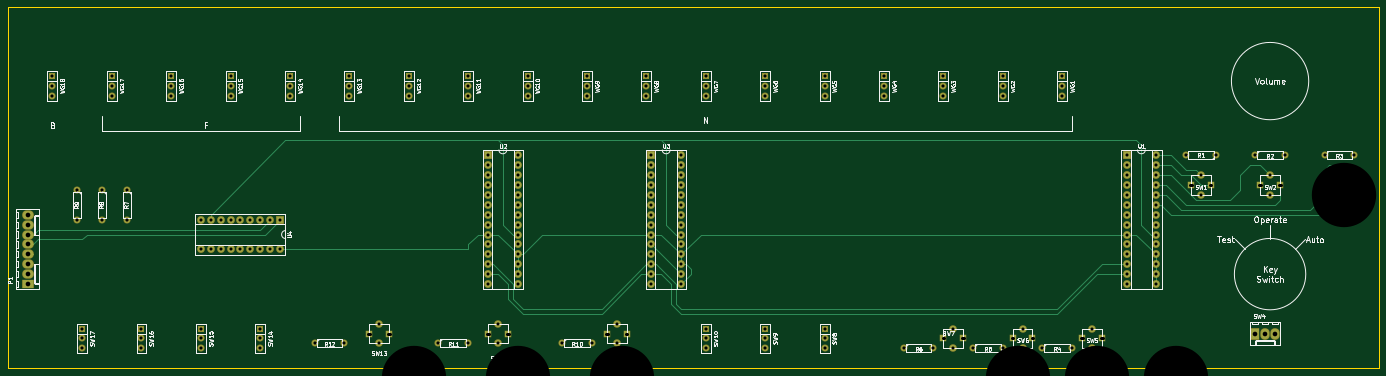
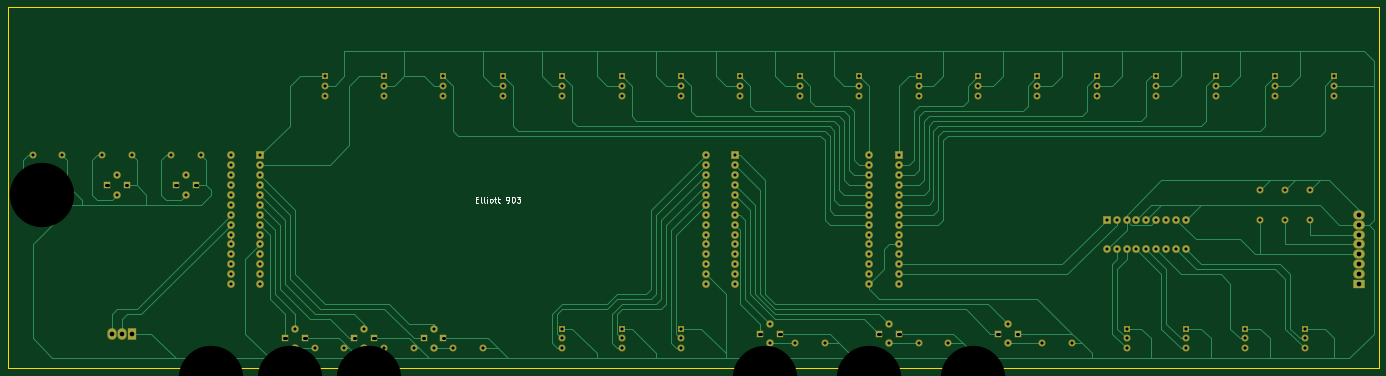
Circuit board: 9 layer files. Board 351.8 x 92.7 mm.
- bottom_copper: Elliott-B.Cu.gbr (33433 bytes)
- bottom_mask: Elliott-B.Mask.gbr (7190 bytes)
- bottom_silk: Elliott-B.SilkS.gbr (3039 bytes)
- outline: Elliott-Edge.Cuts.gbr (593 bytes)
- top_copper: Elliott-F.Cu.gbr (13240 bytes)
- top_mask: Elliott-F.Mask.gbr (7190 bytes)
- top_silk: Elliott-F.SilkS.gbr (75254 bytes)
- drill: Elliott-NPTH.drl (273 bytes)
- drill: Elliott.drl (3397 bytes)

=== bottom_copper: Elliott-B.Cu.gbr (33433 bytes, source omitted) ===
=== bottom_mask: Elliott-B.Mask.gbr (7190 bytes, source omitted) ===
=== bottom_silk: Elliott-B.SilkS.gbr ===
G04 #@! TF.FileFunction,Legend,Bot*
%FSLAX46Y46*%
G04 Gerber Fmt 4.6, Leading zero omitted, Abs format (unit mm)*
G04 Created by KiCad (PCBNEW 4.0.5) date 03/11/17 13:27:16*
%MOMM*%
%LPD*%
G01*
G04 APERTURE LIST*
%ADD10C,0.100000*%
%ADD11C,0.300000*%
G04 APERTURE END LIST*
D10*
D11*
X286384285Y-86252857D02*
X285884285Y-86252857D01*
X285669999Y-87038571D02*
X286384285Y-87038571D01*
X286384285Y-85538571D01*
X285669999Y-85538571D01*
X284812856Y-87038571D02*
X284955714Y-86967143D01*
X285027142Y-86824286D01*
X285027142Y-85538571D01*
X284027142Y-87038571D02*
X284170000Y-86967143D01*
X284241428Y-86824286D01*
X284241428Y-85538571D01*
X283455714Y-87038571D02*
X283455714Y-86038571D01*
X283455714Y-85538571D02*
X283527143Y-85610000D01*
X283455714Y-85681429D01*
X283384286Y-85610000D01*
X283455714Y-85538571D01*
X283455714Y-85681429D01*
X282527142Y-87038571D02*
X282670000Y-86967143D01*
X282741428Y-86895714D01*
X282812857Y-86752857D01*
X282812857Y-86324286D01*
X282741428Y-86181429D01*
X282670000Y-86110000D01*
X282527142Y-86038571D01*
X282312857Y-86038571D01*
X282170000Y-86110000D01*
X282098571Y-86181429D01*
X282027142Y-86324286D01*
X282027142Y-86752857D01*
X282098571Y-86895714D01*
X282170000Y-86967143D01*
X282312857Y-87038571D01*
X282527142Y-87038571D01*
X281598571Y-86038571D02*
X281027142Y-86038571D01*
X281384285Y-85538571D02*
X281384285Y-86824286D01*
X281312857Y-86967143D01*
X281169999Y-87038571D01*
X281027142Y-87038571D01*
X280741428Y-86038571D02*
X280169999Y-86038571D01*
X280527142Y-85538571D02*
X280527142Y-86824286D01*
X280455714Y-86967143D01*
X280312856Y-87038571D01*
X280169999Y-87038571D01*
X278455714Y-87038571D02*
X278169999Y-87038571D01*
X278027142Y-86967143D01*
X277955714Y-86895714D01*
X277812856Y-86681429D01*
X277741428Y-86395714D01*
X277741428Y-85824286D01*
X277812856Y-85681429D01*
X277884285Y-85610000D01*
X278027142Y-85538571D01*
X278312856Y-85538571D01*
X278455714Y-85610000D01*
X278527142Y-85681429D01*
X278598571Y-85824286D01*
X278598571Y-86181429D01*
X278527142Y-86324286D01*
X278455714Y-86395714D01*
X278312856Y-86467143D01*
X278027142Y-86467143D01*
X277884285Y-86395714D01*
X277812856Y-86324286D01*
X277741428Y-86181429D01*
X276812857Y-85538571D02*
X276670000Y-85538571D01*
X276527143Y-85610000D01*
X276455714Y-85681429D01*
X276384285Y-85824286D01*
X276312857Y-86110000D01*
X276312857Y-86467143D01*
X276384285Y-86752857D01*
X276455714Y-86895714D01*
X276527143Y-86967143D01*
X276670000Y-87038571D01*
X276812857Y-87038571D01*
X276955714Y-86967143D01*
X277027143Y-86895714D01*
X277098571Y-86752857D01*
X277170000Y-86467143D01*
X277170000Y-86110000D01*
X277098571Y-85824286D01*
X277027143Y-85681429D01*
X276955714Y-85610000D01*
X276812857Y-85538571D01*
X275812857Y-85538571D02*
X274884286Y-85538571D01*
X275384286Y-86110000D01*
X275170000Y-86110000D01*
X275027143Y-86181429D01*
X274955714Y-86252857D01*
X274884286Y-86395714D01*
X274884286Y-86752857D01*
X274955714Y-86895714D01*
X275027143Y-86967143D01*
X275170000Y-87038571D01*
X275598572Y-87038571D01*
X275741429Y-86967143D01*
X275812857Y-86895714D01*
M02*

=== outline: Elliott-Edge.Cuts.gbr ===
G04 #@! TF.FileFunction,Profile,NP*
%FSLAX46Y46*%
G04 Gerber Fmt 4.6, Leading zero omitted, Abs format (unit mm)*
G04 Created by KiCad (PCBNEW 4.0.5) date 03/11/17 13:27:16*
%MOMM*%
%LPD*%
G01*
G04 APERTURE LIST*
%ADD10C,0.100000*%
%ADD11C,0.150000*%
G04 APERTURE END LIST*
D10*
D11*
X406400000Y-129540000D02*
X375920000Y-129540000D01*
X406400000Y-36830000D02*
X406400000Y-129540000D01*
X320040000Y-129540000D02*
X375920000Y-129540000D01*
X54610000Y-129540000D02*
X320040000Y-129540000D01*
X54610000Y-36830000D02*
X54610000Y-129540000D01*
X54610000Y-36830000D02*
X406400000Y-36830000D01*
M02*

=== top_copper: Elliott-F.Cu.gbr (13240 bytes, source omitted) ===
=== top_mask: Elliott-F.Mask.gbr (7190 bytes, source omitted) ===
=== top_silk: Elliott-F.SilkS.gbr (75254 bytes, source omitted) ===
=== drill: Elliott-NPTH.drl ===
M48
;DRILL file {KiCad 4.0.5} date 04/16/17 00:06:41
;FORMAT={-:-/ absolute / inch / decimal}
FMAT,2
INCH,TZ
T1C0.650
T2C0.709
%
G90
G05
M72
T1
X6.25Y-5.2
X7.3Y-5.2
X8.35Y-5.2
X12.35Y-5.2
X13.15Y-5.2
X13.95Y-5.2
X15.65Y-3.35
X16.45Y-3.35
X17.25Y-3.35
T2
X16.45Y-5.2
T0
M30

=== drill: Elliott.drl ===
M48
;DRILL file {KiCad 4.0.5} date 03/11/17 13:27:22
;FORMAT={-:-/ absolute / inch / decimal}
FMAT,2
INCH,TZ
T1C0.031
T2C0.032
T3C0.047
%
G90
G05
M72
T1
X4.1Y-3.6
X4.1Y-3.9
X4.2Y-3.6
X4.2Y-3.9
X4.3Y-3.6
X4.3Y-3.9
X4.4Y-3.6
X4.4Y-3.9
X4.5Y-3.6
X4.5Y-3.9
X4.6Y-3.6
X4.6Y-3.9
X4.7Y-3.6
X4.7Y-3.9
X4.8Y-3.6
X4.8Y-3.9
X4.9Y-3.6
X4.9Y-3.9
X5.9Y-4.65
X5.9Y-4.85
X7.Y-2.95
X7.Y-3.05
X7.Y-3.15
X7.Y-3.25
X7.Y-3.35
X7.Y-3.45
X7.Y-3.55
X7.Y-3.65
X7.Y-3.75
X7.Y-3.85
X7.Y-3.95
X7.Y-4.05
X7.Y-4.15
X7.Y-4.25
X7.1Y-4.65
X7.1Y-4.85
X7.3Y-2.95
X7.3Y-3.05
X7.3Y-3.15
X7.3Y-3.25
X7.3Y-3.35
X7.3Y-3.45
X7.3Y-3.55
X7.3Y-3.65
X7.3Y-3.75
X7.3Y-3.85
X7.3Y-3.95
X7.3Y-4.05
X7.3Y-4.15
X7.3Y-4.25
X8.3Y-4.65
X8.3Y-4.85
X8.65Y-2.95
X8.65Y-3.05
X8.65Y-3.15
X8.65Y-3.25
X8.65Y-3.35
X8.65Y-3.45
X8.65Y-3.55
X8.65Y-3.65
X8.65Y-3.75
X8.65Y-3.85
X8.65Y-3.95
X8.65Y-4.05
X8.65Y-4.15
X8.65Y-4.25
X8.95Y-2.95
X8.95Y-3.05
X8.95Y-3.15
X8.95Y-3.25
X8.95Y-3.35
X8.95Y-3.45
X8.95Y-3.55
X8.95Y-3.65
X8.95Y-3.75
X8.95Y-3.85
X8.95Y-3.95
X8.95Y-4.05
X8.95Y-4.15
X8.95Y-4.25
X11.7Y-4.7
X11.7Y-4.9
X12.4Y-4.7
X12.4Y-4.9
X13.1Y-4.7
X13.1Y-4.9
X13.45Y-2.95
X13.45Y-3.05
X13.45Y-3.15
X13.45Y-3.25
X13.45Y-3.35
X13.45Y-3.45
X13.45Y-3.55
X13.45Y-3.65
X13.45Y-3.75
X13.45Y-3.85
X13.45Y-3.95
X13.45Y-4.05
X13.45Y-4.15
X13.45Y-4.25
X13.75Y-2.95
X13.75Y-3.05
X13.75Y-3.15
X13.75Y-3.25
X13.75Y-3.35
X13.75Y-3.45
X13.75Y-3.55
X13.75Y-3.65
X13.75Y-3.75
X13.75Y-3.85
X13.75Y-3.95
X13.75Y-4.05
X13.75Y-4.15
X13.75Y-4.25
X14.2Y-3.15
X14.2Y-3.35
X14.9Y-3.15
X14.9Y-3.35
X15.6Y-3.15
X15.6Y-3.35
T2
X2.6Y-2.15
X2.6Y-2.25
X2.6Y-2.35
X2.85Y-3.3
X2.85Y-3.6
X2.9Y-4.7
X2.9Y-4.8
X2.9Y-4.9
X3.1Y-3.3
X3.1Y-3.6
X3.2Y-2.15
X3.2Y-2.25
X3.2Y-2.35
X3.35Y-3.3
X3.35Y-3.6
X3.5Y-4.7
X3.5Y-4.8
X3.5Y-4.9
X3.8Y-2.15
X3.8Y-2.25
X3.8Y-2.35
X4.1Y-4.7
X4.1Y-4.8
X4.1Y-4.9
X4.4Y-2.15
X4.4Y-2.25
X4.4Y-2.35
X4.7Y-4.7
X4.7Y-4.8
X4.7Y-4.9
X5.Y-2.15
X5.Y-2.25
X5.Y-2.35
X5.25Y-4.85
X5.55Y-4.85
X5.6Y-2.15
X5.6Y-2.25
X5.6Y-2.35
X6.2Y-2.15
X6.2Y-2.25
X6.2Y-2.35
X6.5Y-4.85
X6.8Y-2.15
X6.8Y-2.25
X6.8Y-2.35
X6.8Y-4.85
X7.4Y-2.15
X7.4Y-2.25
X7.4Y-2.35
X7.75Y-4.85
X8.Y-2.15
X8.Y-2.25
X8.Y-2.35
X8.05Y-4.85
X8.6Y-2.15
X8.6Y-2.25
X8.6Y-2.35
X9.2Y-2.15
X9.2Y-2.25
X9.2Y-2.35
X9.2Y-4.7
X9.2Y-4.8
X9.2Y-4.9
X9.8Y-2.15
X9.8Y-2.25
X9.8Y-2.35
X9.8Y-4.7
X9.8Y-4.8
X9.8Y-4.9
X10.4Y-2.15
X10.4Y-2.25
X10.4Y-2.35
X10.4Y-4.7
X10.4Y-4.8
X10.4Y-4.9
X11.Y-2.15
X11.Y-2.25
X11.Y-2.35
X11.2Y-4.9
X11.5Y-4.9
X11.6Y-2.15
X11.6Y-2.25
X11.6Y-2.35
X11.9Y-4.9
X12.2Y-2.15
X12.2Y-2.25
X12.2Y-2.35
X12.2Y-4.9
X12.6Y-4.9
X12.8Y-2.15
X12.8Y-2.25
X12.8Y-2.35
X12.9Y-4.9
X14.05Y-2.95
X14.35Y-2.95
X14.75Y-2.95
X15.05Y-2.95
X15.45Y-2.95
X15.75Y-2.95
T3
X2.35Y-3.55
X2.35Y-3.65
X2.35Y-3.75
X2.35Y-3.85
X2.35Y-3.95
X2.35Y-4.05
X2.35Y-4.15
X2.35Y-4.25
X14.75Y-4.75
X14.85Y-4.75
X14.95Y-4.75
T1
X5.7921Y-4.75G85X5.8079Y-4.75
G05
X5.9921Y-4.75G85X6.0079Y-4.75
G05
X6.9921Y-4.75G85X7.0079Y-4.75
G05
X7.1921Y-4.75G85X7.2079Y-4.75
G05
X8.1921Y-4.75G85X8.2079Y-4.75
G05
X8.3921Y-4.75G85X8.4079Y-4.75
G05
X11.5921Y-4.8G85X11.6079Y-4.8
G05
X11.7921Y-4.8G85X11.8079Y-4.8
G05
X12.2921Y-4.8G85X12.3079Y-4.8
G05
X12.4921Y-4.8G85X12.5079Y-4.8
G05
X12.9921Y-4.8G85X13.0079Y-4.8
G05
X13.1921Y-4.8G85X13.2079Y-4.8
G05
X14.0921Y-3.25G85X14.1079Y-3.25
G05
X14.2921Y-3.25G85X14.3079Y-3.25
G05
X14.7921Y-3.25G85X14.8079Y-3.25
G05
X14.9921Y-3.25G85X15.0079Y-3.25
G05
X15.4921Y-3.25G85X15.5079Y-3.25
G05
X15.6921Y-3.25G85X15.7079Y-3.25
G05
T0
M30

